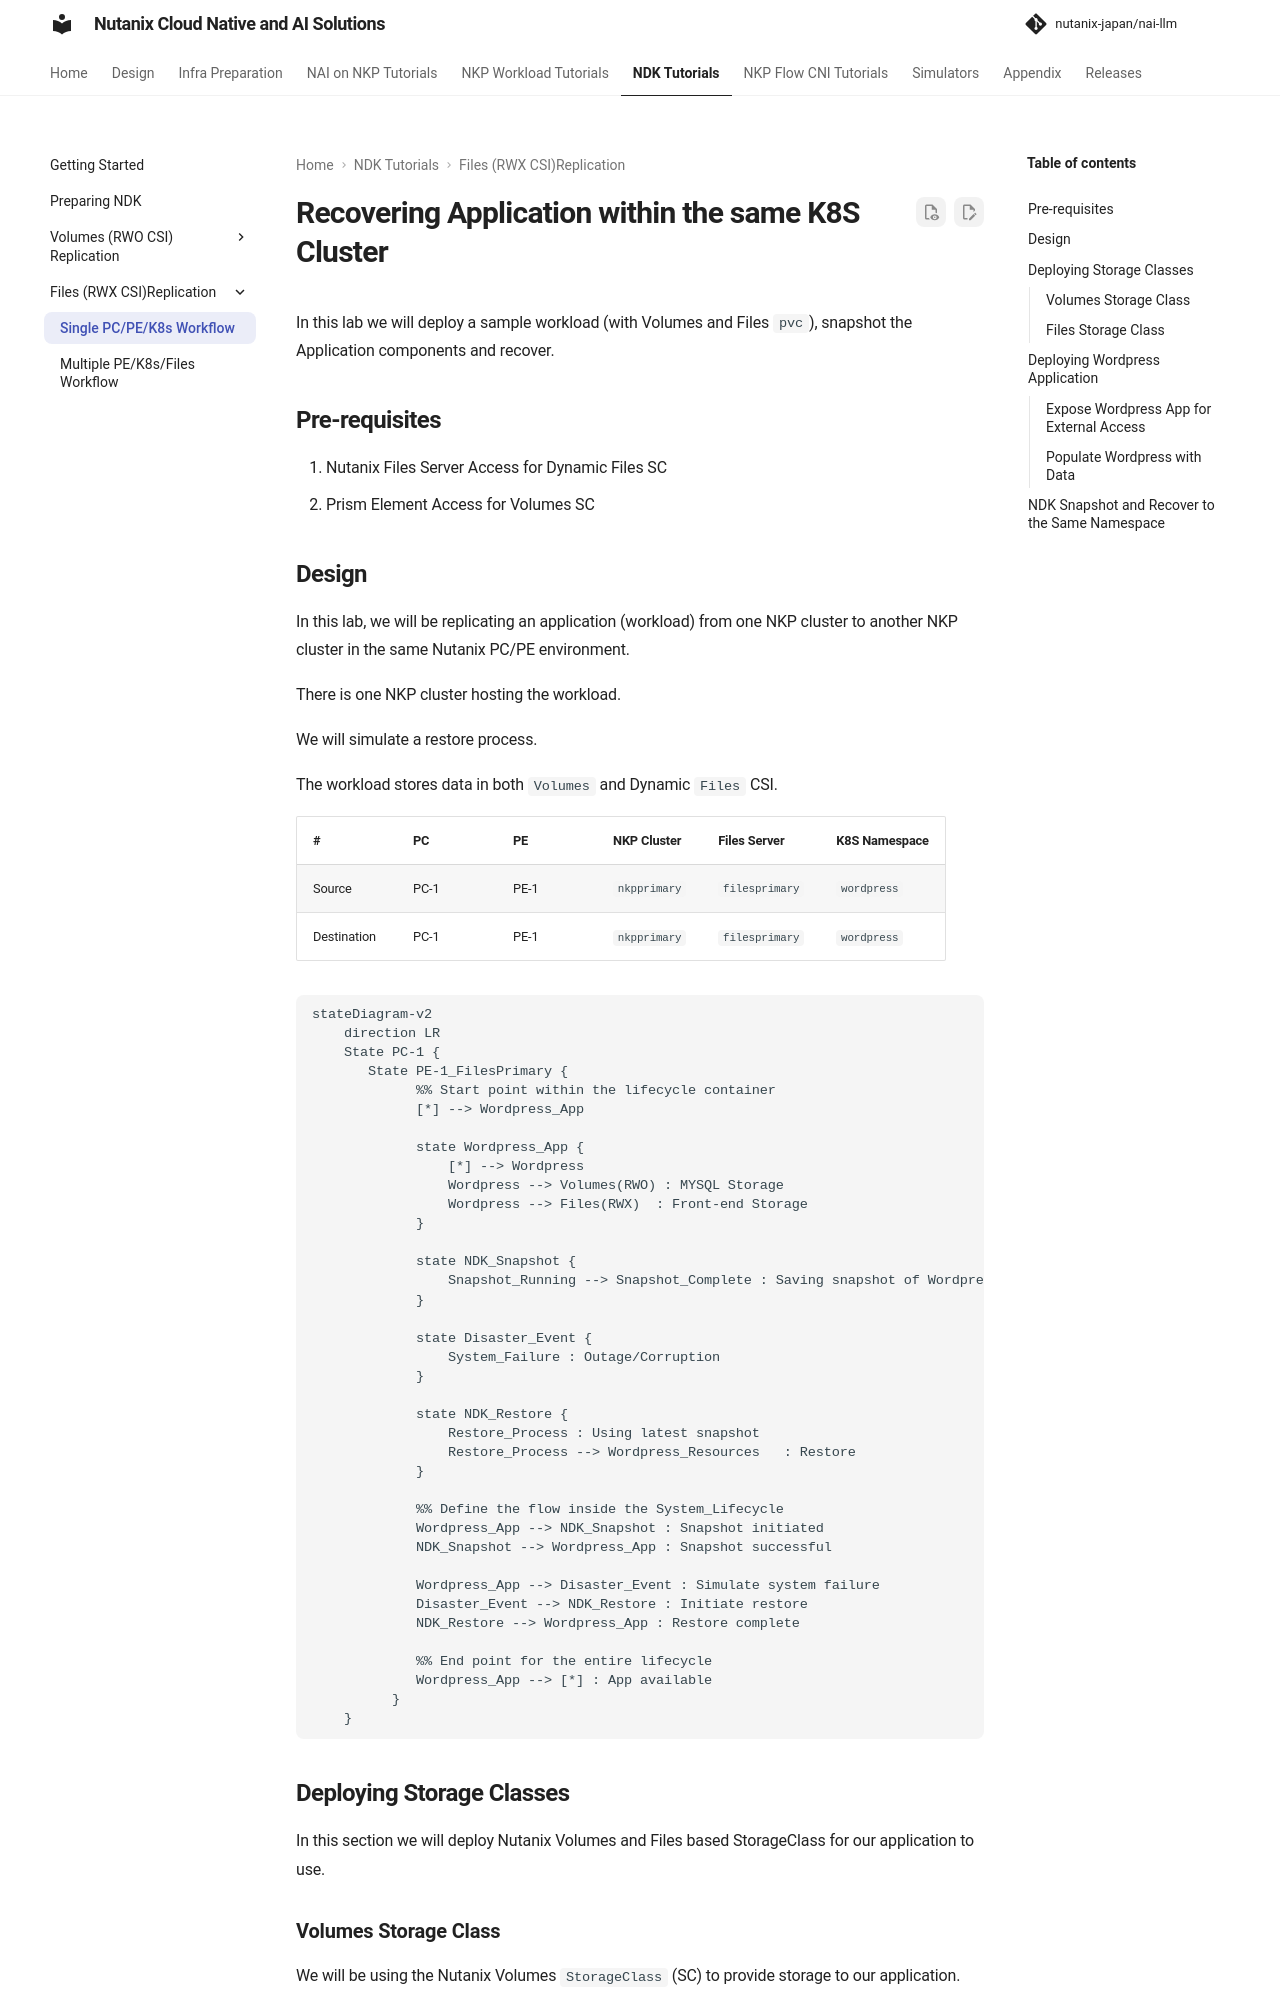

repository: nutanix-japan/nai-llm · page: 2.8.0/nkp_ndk/nkp_ndk_singlek8s_files/index.html · generator: mkdocs

# Recovering Application within the same K8S Cluster

In this lab we will deploy a sample workload (with Volumes and Files ``pvc``), snapshot the Application components and recover.

## Pre-requisites

1. Nutanix Files Server Access for Dynamic Files SC
2. Prism Element Access for Volumes SC

## Design

In this lab, we will be replicating an application (workload) from one NKP cluster to another NKP cluster in the same Nutanix PC/PE environment. 

There is one NKP cluster hosting the workload.

We will simulate a restore process.

The workload stores data in both ``Volumes`` and Dynamic ``Files`` CSI. 

| #           | PC   | PE   | NKP Cluster          | Files Server      | K8S Namespace     |
|-------------|------|------|-----------------     |-------------------|-------------------|
| Source      | PC-1 | PE-1 | ``nkpprimary``       | ``filesprimary``  |  ``wordpress``    |
| Destination | PC-1 | PE-1 | ``nkpprimary``       | ``filesprimary``  |  ``wordpress``    | 


```mermaid
stateDiagram-v2
    direction LR
    State PC-1 {
       State PE-1_FilesPrimary {
             %% Start point within the lifecycle container
             [*] --> Wordpress_App
     
             state Wordpress_App {
                 [*] --> Wordpress
                 Wordpress --> Volumes(RWO) : MYSQL Storage
                 Wordpress --> Files(RWX)  : Front-end Storage
             }
     
             state NDK_Snapshot {
                 Snapshot_Running --> Snapshot_Complete : Saving snapshot of Wordpress_App PVCs
             }
     
             state Disaster_Event {
                 System_Failure : Outage/Corruption
             }
     
             state NDK_Restore {
                 Restore_Process : Using latest snapshot
                 Restore_Process --> Wordpress_Resources   : Restore
             }
     
             %% Define the flow inside the System_Lifecycle
             Wordpress_App --> NDK_Snapshot : Snapshot initiated
             NDK_Snapshot --> Wordpress_App : Snapshot successful
     
             Wordpress_App --> Disaster_Event : Simulate system failure
             Disaster_Event --> NDK_Restore : Initiate restore
             NDK_Restore --> Wordpress_App : Restore complete
     
             %% End point for the entire lifecycle
             Wordpress_App --> [*] : App available
          }
    }
```

## Deploying Storage Classes

In this section we will deploy Nutanix Volumes and Files based StorageClass for our application to use.
